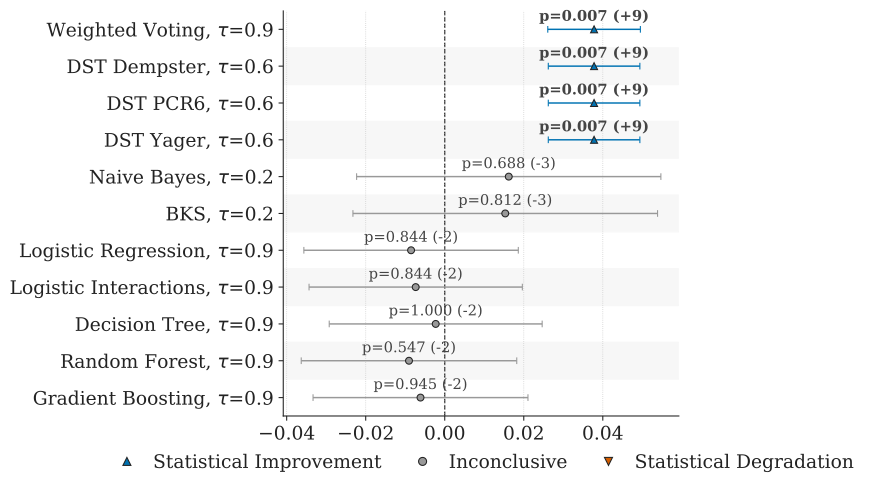

The table this chart was drawn from, first rows:
baseline, baseline_strategy, strategy, metric, pairing, n_pairs, mean_difference, hodges_lehmann, p_value, ci_low, ci_high, ci_level, status, n_coverage_gain, n_coverage_loss
traditional_2, traditional_2_of_6, weighted_fire_specificity_silence_sensit…, f1, family, 15, 0.05715, 0.03779, 0.006714, 0.02608, 0.04951, 0.95, incremento_statistico, 9, 0
traditional_2, traditional_2_of_6, dst_dempster_fire_specificity_silence_se…, f1, family, 15, 0.05684, 0.03779, 0.006714, 0.0262, 0.04938, 0.95, incremento_statistico, 9, 0
traditional_2, traditional_2_of_6, dst_pcr6_fire_specificity_silence_sensit…, f1, family, 15, 0.05684, 0.03779, 0.006714, 0.0262, 0.04938, 0.95, incremento_statistico, 9, 0
traditional_2, traditional_2_of_6, dst_yager_fire_specificity_silence_sensi…, f1, family, 15, 0.05684, 0.03779, 0.006714, 0.0262, 0.04938, 0.95, incremento_statistico, 9, 0
traditional_2, traditional_2_of_6, naive_bayes_tau_0_2, f1, family, 7, 0.05962, 0.0162, 0.6875, -0.0223, 0.0547, 0.95, inconcludente, 1, 4
traditional_2, traditional_2_of_6, bks_tau_0_2, f1, family, 7, 0.05946, 0.01531, 0.8125, -0.02323, 0.05386, 0.95, inconcludente, 1, 4
traditional_2, traditional_2_of_6, logistic_regression_tau_0_9, f1, family, 8, 0.01892, -0.008517, 0.8438, -0.03565, 0.01862, 0.95, inconcludente, 2, 4
traditional_2, traditional_2_of_6, logistic_interactions_tau_0_9, f1, family, 8, 0.01995, -0.007349, 0.8438, -0.03434, 0.01964, 0.95, inconcludente, 2, 4
traditional_2, traditional_2_of_6, decision_tree_tau_0_9, f1, family, 8, 0.02253, -0.002287, 1.0, -0.02923, 0.02466, 0.95, inconcludente, 2, 4
traditional_2, traditional_2_of_6, random_forest_tau_0_9, f1, family, 8, 0.01729, -0.009045, 0.5469, -0.03631, 0.01823, 0.95, inconcludente, 2, 4
traditional_2, traditional_2_of_6, gradient_boosting_tau_0_9, f1, family, 8, 0.02077, -0.006131, 0.9453, -0.03333, 0.02106, 0.95, inconcludente, 2, 4
